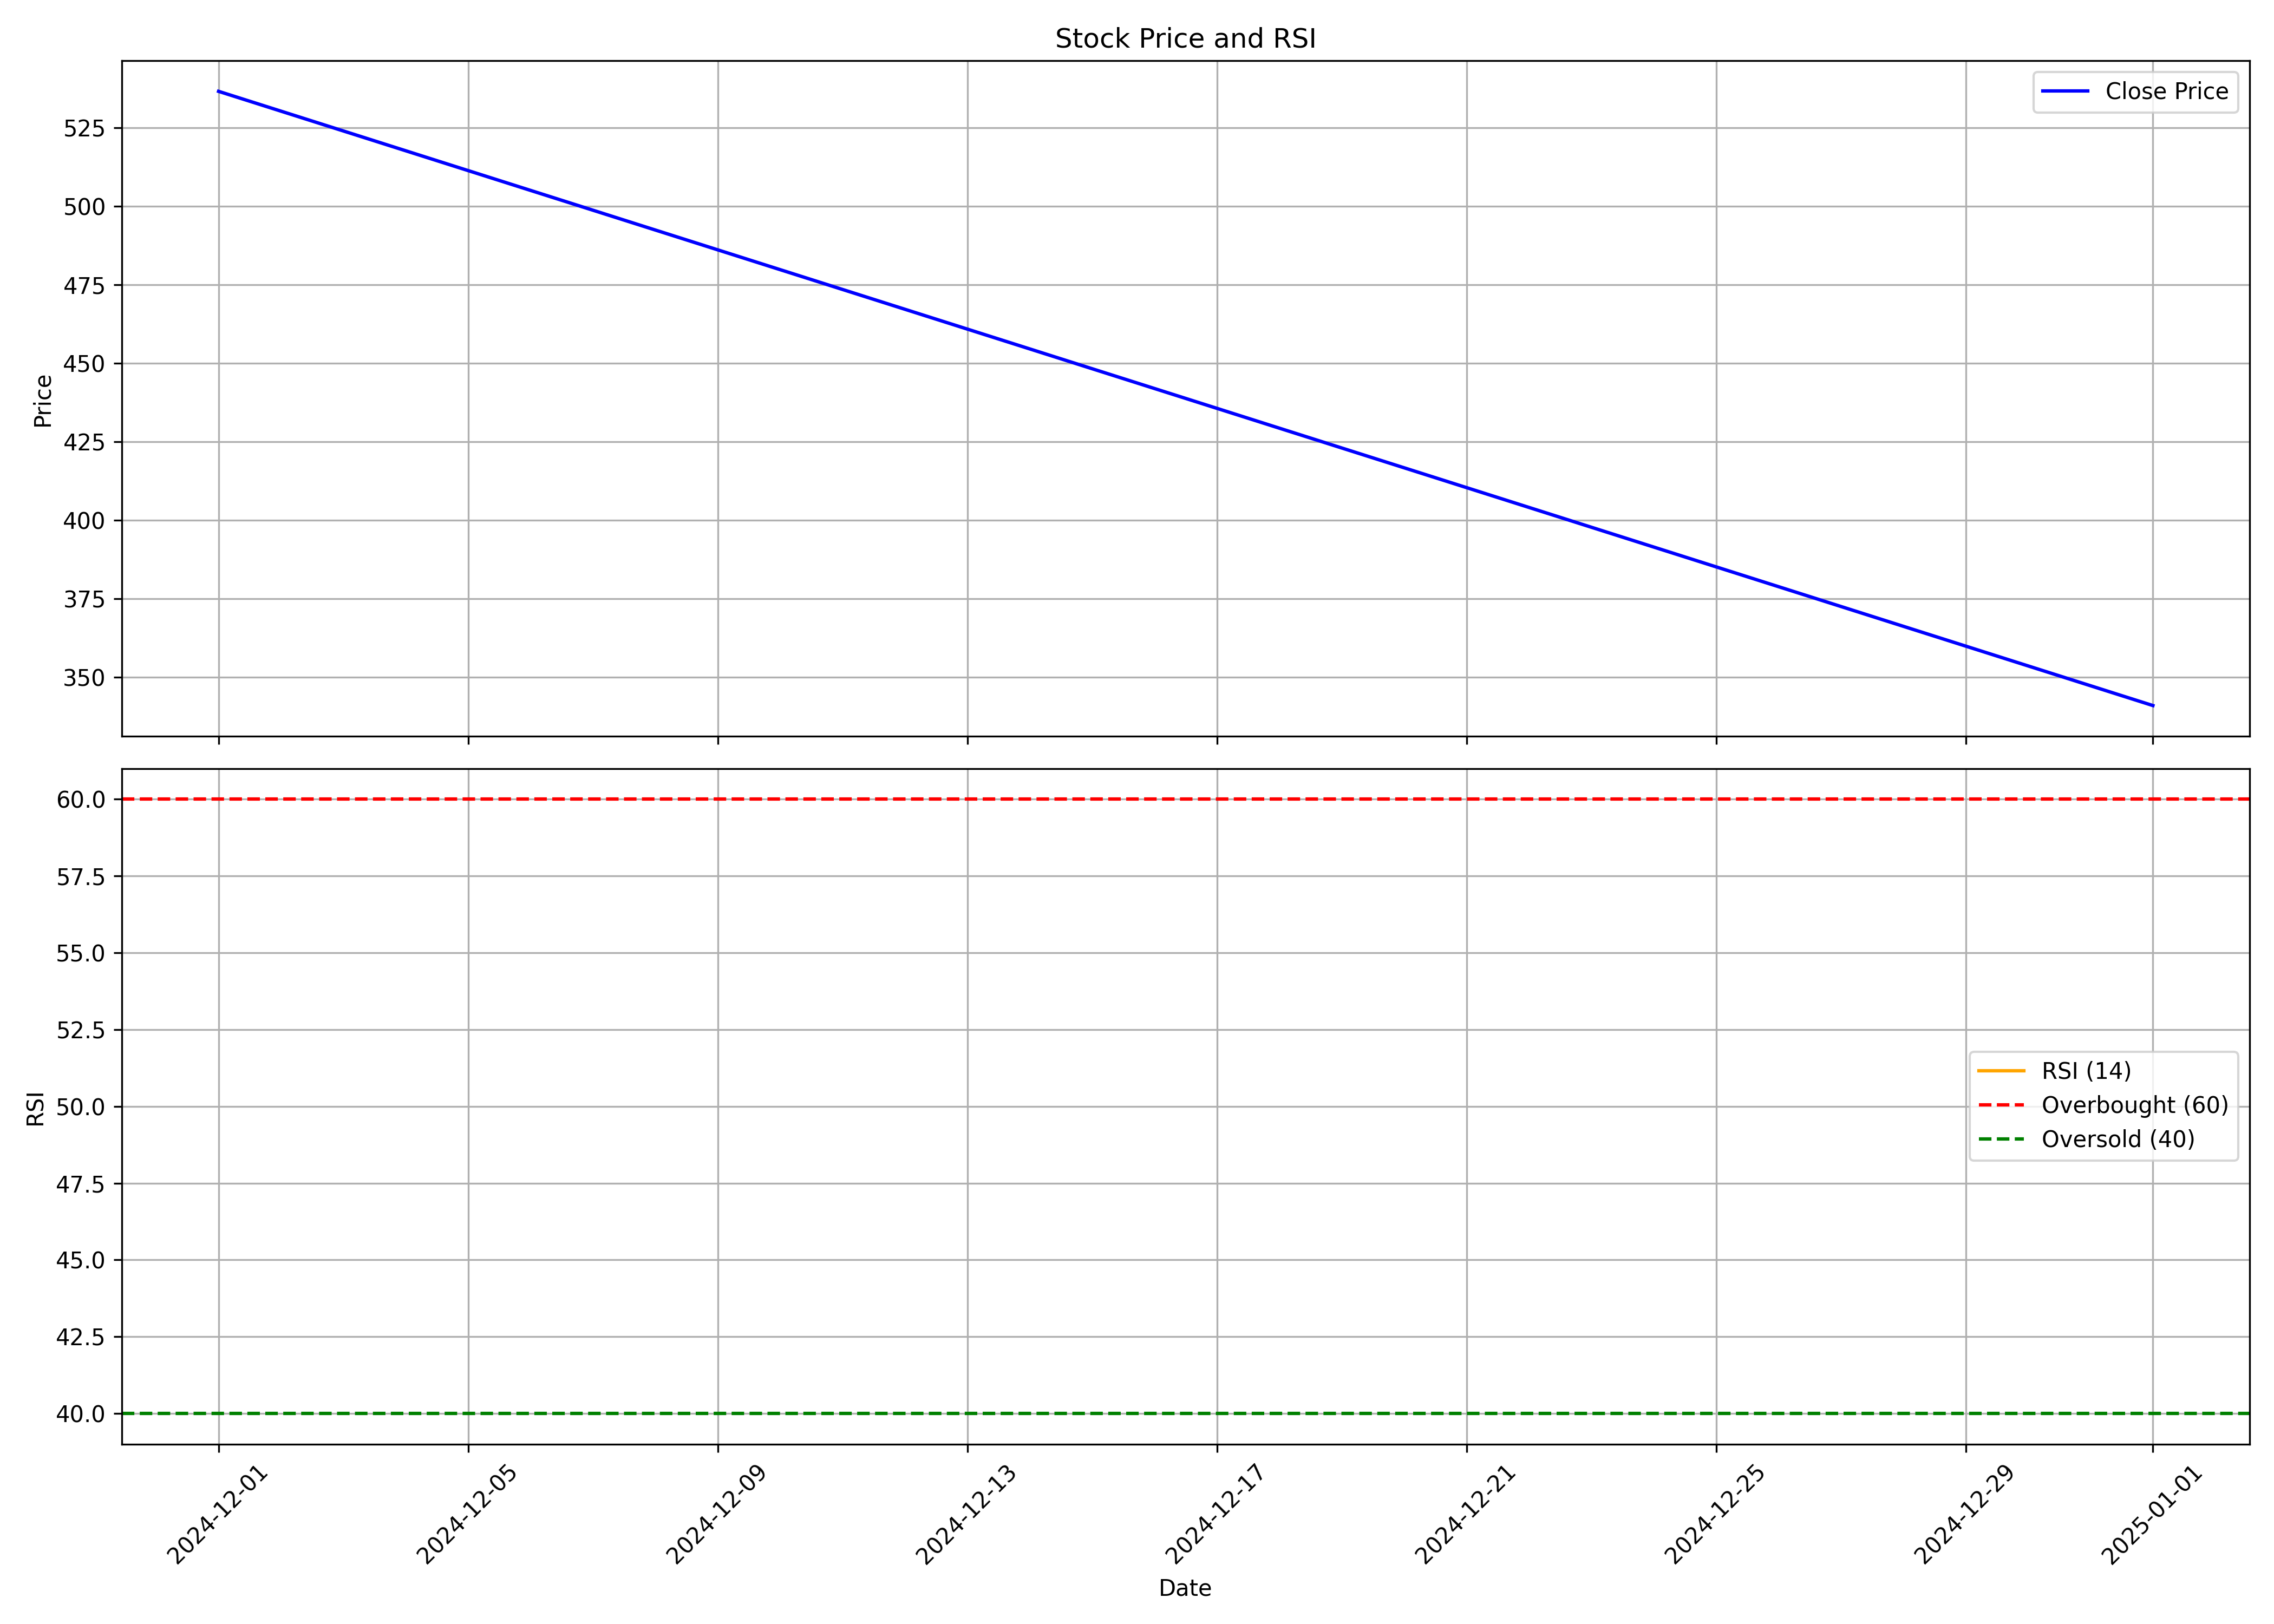

The table this chart was drawn from, first rows:
, Unnamed: 0.1, Unnamed: 0, date, symbol, open, high, low, close, volume, rsi
0, 0, 0, 2024-12-01, KPEL, 619.9, 675.0, 522.3, 536.7, 4520299, 
1, 1, 1, 2025-01-01, KPEL, 540.0, 559.9, 340.9, 340.9, 5379747, 
